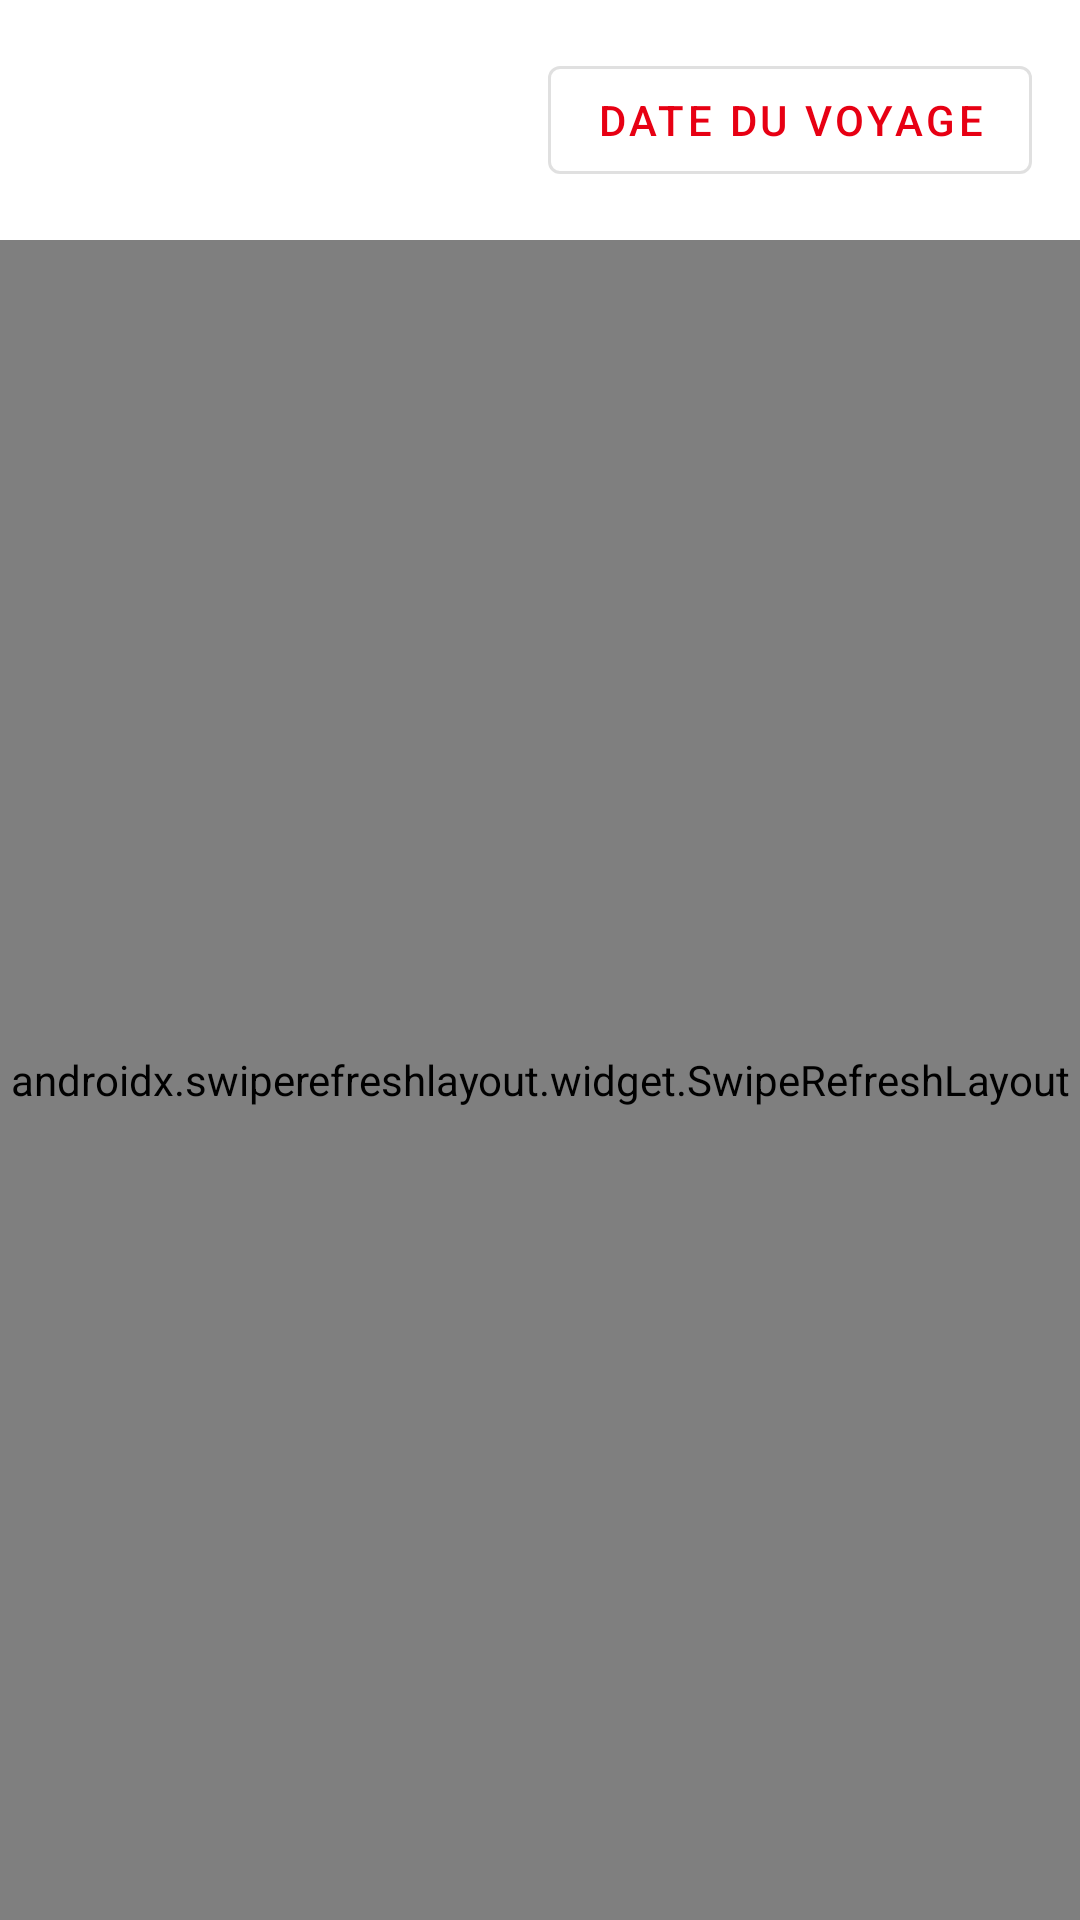

Write the Android layout XML for this screen, with the resource values it uses.
<!-- AndroidManifest.xml: application theme Theme.TransportTN -->
<!-- res/layout/fragment_collectif.xml -->
<?xml version="1.0" encoding="utf-8"?>
<LinearLayout xmlns:android="http://schemas.android.com/apk/res/android"
    android:layout_width="match_parent"
    android:layout_height="match_parent"
    android:orientation="vertical">

    <LinearLayout
        android:layout_width="match_parent"
        android:layout_height="wrap_content"
        android:orientation="horizontal"
        android:padding="16dp"
        android:gravity="center_vertical">

        <TextView
            android:id="@+id/selectedDateText"
            android:layout_width="0dp"
            android:layout_height="wrap_content"
            android:layout_weight="1"
            android:textSize="16sp" />

        <com.google.android.material.button.MaterialButton
            android:id="@+id/pickDateButton"
            style="@style/Widget.MaterialComponents.Button.OutlinedButton"
            android:layout_width="wrap_content"
            android:layout_height="wrap_content"
            android:text="@string/bus_select_date" />
    </LinearLayout>

    <androidx.swiperefreshlayout.widget.SwipeRefreshLayout
        android:id="@+id/swipeRefresh"
        android:layout_width="match_parent"
        android:layout_height="match_parent">

        <androidx.recyclerview.widget.RecyclerView
            android:id="@+id/recyclerViewLignes"
            android:layout_width="match_parent"
            android:layout_height="match_parent"
            android:padding="8dp" />
    </androidx.swiperefreshlayout.widget.SwipeRefreshLayout>

</LinearLayout>
<!-- resources referenced by this layout -->
<resources>
  <string name="bus_select_date">Date du voyage</string>
  <style name="Theme.TransportTN" parent="Theme.MaterialComponents.DayNight.NoActionBar">
          <item name="colorPrimary">@color/colorPrimary</item>
          <item name="colorPrimaryDark">@color/colorPrimaryDark</item>
          <item name="colorAccent">@color/colorAccent</item>
          <item name="android:windowBackground">@color/colorBackground</item>
          <item name="android:statusBarColor">@color/colorPrimaryDark</item>
      </style>
  <color name="colorPrimary">#E70013</color>
  <color name="colorPrimaryDark">#B8000F</color>
  <color name="colorAccent">#E70013</color>
  <color name="colorBackground">#FFFFFF</color>
</resources>
